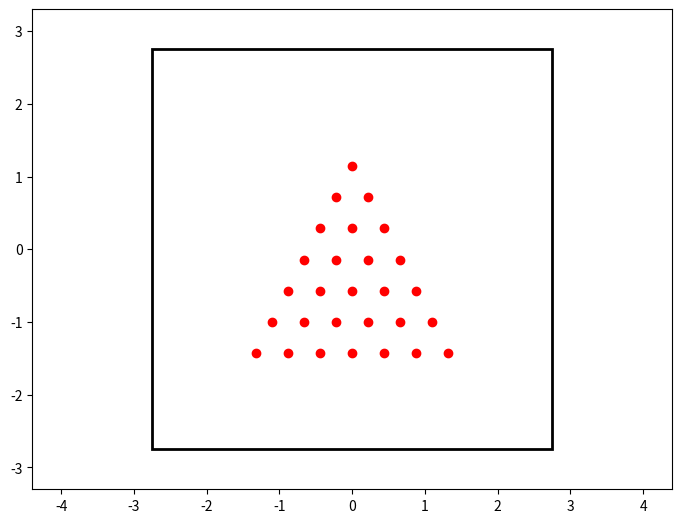

Recreate this plot in Python.
"""
Animation of Elastic collisions with Gravity

[redacted]
email: [email redacted]
[redacted]
license: BSD
Please feel free to use and modify this, but keep the above information. Thanks!
"""
import numpy as np
from scipy.spatial.distance import pdist, squareform, cdist

import matplotlib.pyplot as plt
import scipy.integrate as integrate
import matplotlib.animation as animation

PAIRWISE = False
FIXEDGRID = True
GRAVITY = True

DAMPING = 1.0

BOXSIZE = 2.75

class ParticleBox:
    """Orbits class
    
    init_state is an [N x 4] array, where N is the number of particles:
       [[x1, y1, vx1, vy1],
        [x2, y2, vx2, vy2],
        ...               ]

    bounds is the size of the box: [xmin, xmax, ymin, ymax]
    """
    def __init__(self,
                 init_state = [[1, 0, 0, -1],
                               [-0.5, 0.5, 0.5, 0.5],
                               [-0.5, -0.5, -0.5, 0.5]],
                 fixed_grid = [[-0.9, 0.9],
                               [-0.3, 0.3]], 
                 bounds = [-BOXSIZE, BOXSIZE, -BOXSIZE, BOXSIZE],
                 size = 0.04,
                 M = 0.1,
                 G = 9.8):
        self.state      = np.asarray(init_state, dtype=float)
        self.M          = np.full(self.state.shape[0], M, dtype=float)
        self.live       = np.full(self.state.shape[0], True, dtype=bool)

        self.fixed_grid = np.asarray(fixed_grid, dtype=float)
        self.size = size
        self.time_elapsed = 0
        self.bounds = bounds
        self.G = G

    def step(self, dt):
        """step once by dt seconds"""
        self.time_elapsed += dt
        
        # update positions
        self.state[:, :2] += dt * self.state[:, 2:]

        if PAIRWISE: # pairwise interactions
            # find pairs of particles undergoing a collision
            D = squareform(pdist(self.state[:, :2]))
            ind1, ind2 = np.where(D < 2 * self.size)
            unique = (ind1 < ind2)
            ind1 = ind1[unique]
            ind2 = ind2[unique]

            # update velocities of colliding pairs
            for i1, i2 in zip(ind1, ind2):
                # mass
                m1 = self.M[i1]
                m2 = self.M[i2]

                # location vector
                r1 = self.state[i1, :2]
                r2 = self.state[i2, :2]

                # velocity vector
                v1 = self.state[i1, 2:]
                v2 = self.state[i2, 2:]

                # relative location & velocity vectors
                r_rel = r1 - r2
                v_rel = v1 - v2

                # momentum vector of the center of mass
                v_cm = (m1 * v1 + m2 * v2) / (m1 + m2)

                # collisions of spheres reflect v_rel over r_rel
                rr_rel = np.dot(r_rel, r_rel)
                vr_rel = np.dot(v_rel, r_rel)
                v_rel = 2 * r_rel * vr_rel / rr_rel - v_rel

                # assign new velocities
                self.state[i1, 2:] = v_cm + v_rel * m2 / (m1 + m2)
                self.state[i2, 2:] = v_cm - v_rel * m1 / (m1 + m2) 

        if FIXEDGRID: # fixed grid interactions
            # find pairs of particles undergoing a collision
            D = cdist(self.state[:, :2], self.fixed_grid)
            ind1, ind2 = np.where(D < 2 * self.size)

            # update velocities of colliding pairs
            for i1, i2 in zip(ind1, ind2):
                # location vector
                r1 = self.state[i1, :2]
                r2 = self.fixed_grid[i2]

                # velocity vector
                v = self.state[i1, 2:]

                # relative location
                r_rel = r1 - r2

                # collisions of spheres reflect v_rel over r_rel
                rr_rel = np.dot(r_rel, r_rel)
                vr_rel = np.dot(v,     r_rel)
                v_new  = v - r_rel * (2 * vr_rel / rr_rel)

                # assign new velocities
                self.state[i1, 2:] = DAMPING * v_new
                
        # check for crossing boundary
        crossed_x1 = (self.state[:, 0] < self.bounds[0] + self.size)
        crossed_x2 = (self.state[:, 0] > self.bounds[1] - self.size)
        crossed_y1 = (self.state[:, 1] < self.bounds[2] + self.size)
        crossed_y2 = (self.state[:, 1] > self.bounds[3] - self.size)

        self.state[crossed_x1, 0] = self.bounds[0] + self.size
        self.state[crossed_x2, 0] = self.bounds[1] - self.size

        self.state[crossed_y1, 1] = self.bounds[2] + self.size
        self.state[crossed_y2, 1] = self.bounds[3] - self.size

        # reflect velocities at wall
        self.state[crossed_x1 | crossed_x2, 2] *= -1
        self.state[crossed_y1 | crossed_y2, 3] *= -1

        self.state[crossed_y1, 2:4] = 0 

        # add gravity
        if GRAVITY:
            self.state[:, 3] -= self.M * self.G * dt


#------------------------------------------------------------
# set up initial state
np.random.seed(0)
init_state = -0.5 + np.random.random((20, 4))
init_state[:, :2] *= 0.5
init_state[:, 1] += BOXSIZE - 0.5

# zero initial velocity
init_state[:, 2:] = 0.0


triangle_height = np.sqrt(0.75)
fixed_grid = []
for i,y in enumerate(np.linspace(-0.6*BOXSIZE, 0.75*BOXSIZE, 7)):
    for x in np.linspace(-0.1*BOXSIZE*i, 0.1*BOXSIZE*i, i+1):
        fixed_grid.append([x, -triangle_height*y])

fixed_grid = np.asarray(fixed_grid, dtype=float)
fixed_grid *= 0.8
#fixed_grid[:,1] += 1

# fixed_grid = -0.5 + np.random.random((10,2))
# fixed_grid *= 3.5

box = ParticleBox(init_state, fixed_grid, size=0.04)
dt = 1. / 30 # 30fps


#------------------------------------------------------------
# set up figure and animation
fig = plt.figure()
fig.subplots_adjust(left=0, right=1, bottom=0, top=1)
ax = fig.add_subplot(111, aspect='equal', autoscale_on=False,
                     xlim=(-1.6*BOXSIZE, 1.6*BOXSIZE), ylim=(-1.2*BOXSIZE, 1.2*BOXSIZE))

# particles holds the locations of the particles
particles, = ax.plot([], [], 'bo', ms=6)
fixed, = ax.plot(box.fixed_grid[:, 0], box.fixed_grid[:, 1], 'ro', ms=6)

# rect is the box edge
rect = plt.Rectangle(box.bounds[::2],
                     box.bounds[1] - box.bounds[0],
                     box.bounds[3] - box.bounds[2],
                     ec='none', lw=2, fc='none')
ax.add_patch(rect)

def init():
    """initialize animation"""
    global box, rect
    particles.set_data([], [])
    rect.set_edgecolor('k')
    return particles, rect

def animate(i):
    """perform animation step"""
    global box, rect, dt, ax, fig
    box.step(dt)

    ms = int(fig.dpi * 2 * box.size * fig.get_figwidth()
             / np.diff(ax.get_xbound())[0])
    
    # update pieces of the animation
    # rect.set_edgecolor('k')
    # alive = box.state[box.live_pts]
    particles.set_data(box.state[:, 0], 
                       box.state[:, 1])
    particles.set_markersize(ms)
    return particles, rect

# need to hold the handle to avoid GC
ani = animation.FuncAnimation(fig, animate, #frames=600,
                              interval=60, blit=True, init_func=init)


# save the animation as an mp4.  This requires ffmpeg or mencoder to be
# installed.  The extra_args ensure that the x264 codec is used, so that
# the video can be embedded in html5.  You may need to adjust this for
# your system: for more information, see
# http://matplotlib.sourceforge.net/api/animation_api.html
#ani.save('particle_box.mp4', fps=30, extra_args=['-vcodec', 'libx264'])

plt.show()
